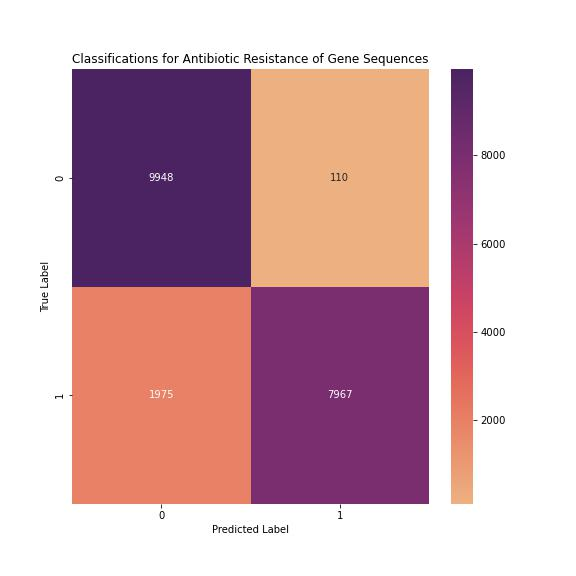

Data behind this chart, as committed beside it:
9948, 110
1975, 7967
